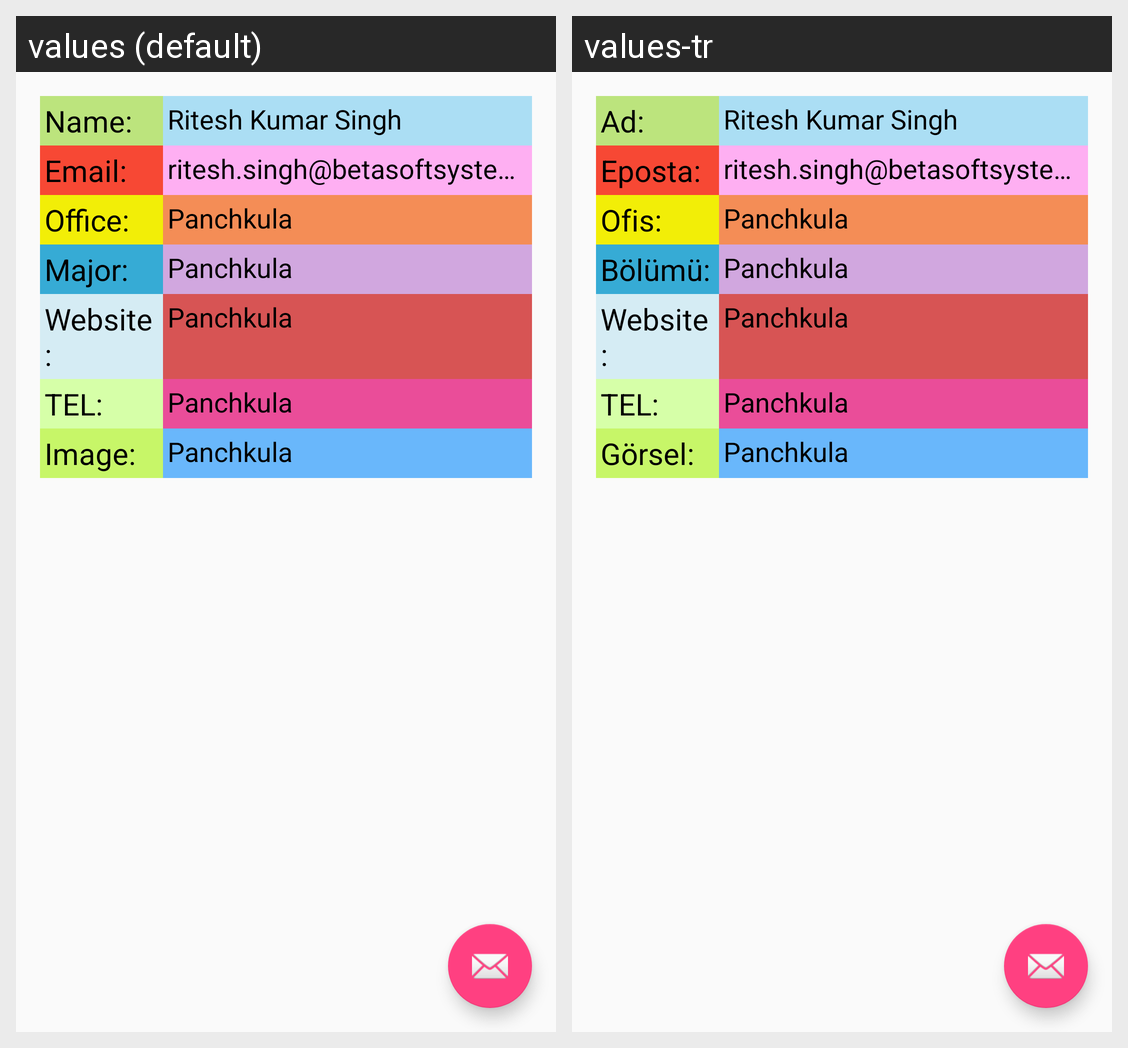

Locale-by-locale string values for the Android screen shown in this grid:
Android screen res/layout/fragment_instructor_profile.xml rendered under 2 locales, left to right: values (default), values-tr. Device: Nexus 5 (rendered at 1080×1920; each locale shown at half size, 540×960, under a caption strip naming it); theme AppTheme.
Strings drawn on this screen, with the default value and each locale's value (text and hints the layout hard-codes, and strings that could not be matched under every locale, appear in the picture but are not listed):

name
  values: Name:
  values-tr: Ad:

email
  values: Email:
  values-tr: Eposta:

office
  values: Office:
  values-tr: Ofis:

major
  values: Major:
  values-tr: Bölümü:

website
  values: Website:
  values-tr: Website:  [not translated; the default value is used]

tel
  values: TEL:
  values-tr: TEL:

image
  values: Image:
  values-tr: Görsel:
